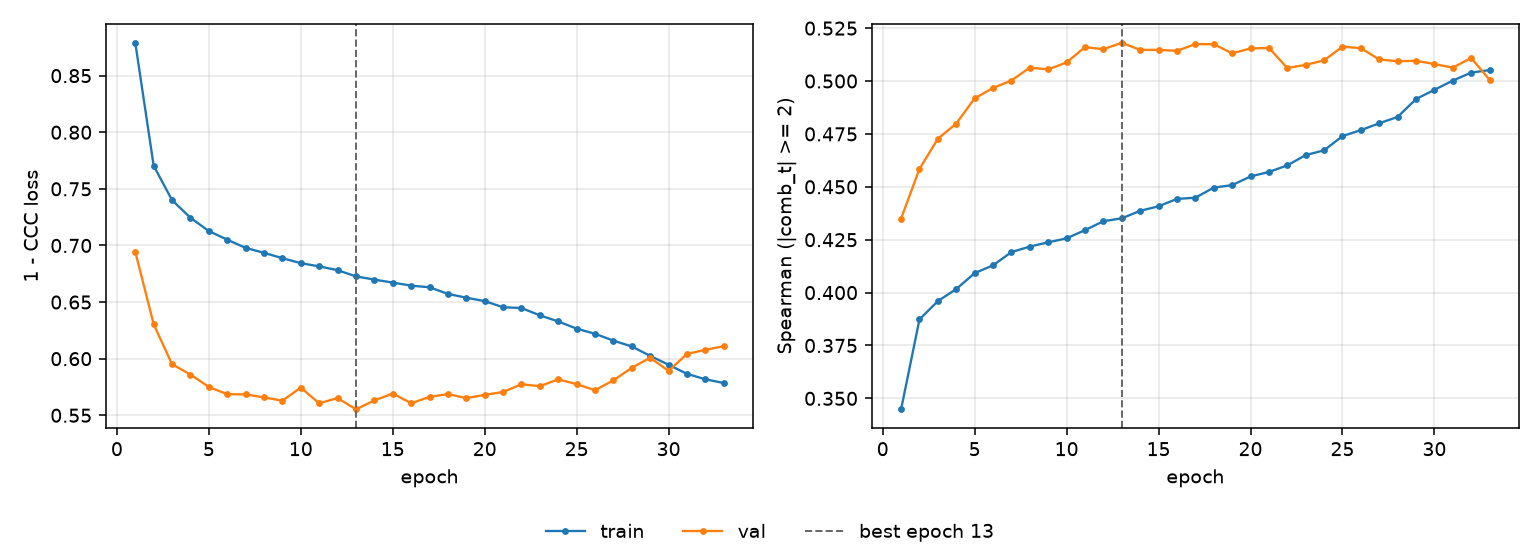

Values plotted in this chart, from the file beside it:
epoch, tr_loss, vl_loss, tr_sp, vl_sp, is_best
1, 0.879, 0.6944, 0.3448, 0.435, False
2, 0.7704, 0.6304, 0.3873, 0.4585, False
3, 0.74, 0.5951, 0.396, 0.4727, False
4, 0.7245, 0.586, 0.4017, 0.4799, False
5, 0.7127, 0.575, 0.4092, 0.4918, False
6, 0.7051, 0.5686, 0.4129, 0.4967, False
7, 0.6979, 0.5684, 0.4191, 0.5002, False
8, 0.6935, 0.5658, 0.4217, 0.5063, False
9, 0.6887, 0.5629, 0.4238, 0.5055, False
10, 0.6844, 0.5744, 0.4256, 0.5088, False
11, 0.6815, 0.5606, 0.4295, 0.516, False
12, 0.6782, 0.5652, 0.4337, 0.515, False
13, 0.6727, 0.5552, 0.4351, 0.5181, True
14, 0.6698, 0.5631, 0.4386, 0.5147, False
15, 0.6672, 0.5692, 0.4408, 0.5147, False
16, 0.6645, 0.5606, 0.4443, 0.5143, False
17, 0.6631, 0.5662, 0.4448, 0.5174, False
18, 0.6572, 0.5687, 0.4496, 0.5174, False
19, 0.6539, 0.5651, 0.4508, 0.5131, False
20, 0.6508, 0.568, 0.4549, 0.5154, False
21, 0.6454, 0.5706, 0.457, 0.5157, False
22, 0.6447, 0.5774, 0.4601, 0.5062, False
23, 0.6383, 0.5757, 0.465, 0.5076, False
24, 0.6329, 0.5818, 0.4672, 0.5098, False
25, 0.6265, 0.5775, 0.474, 0.5162, False
26, 0.622, 0.5721, 0.4768, 0.5155, False
27, 0.6159, 0.5809, 0.48, 0.5102, False
28, 0.6108, 0.592, 0.483, 0.5093, False
29, 0.6024, 0.6008, 0.4915, 0.5096, False
30, 0.5946, 0.5892, 0.4958, 0.508, False
31, 0.5866, 0.6042, 0.5002, 0.5063, False
32, 0.5818, 0.6078, 0.504, 0.5109, False
33, 0.5785, 0.611, 0.5052, 0.5006, False
